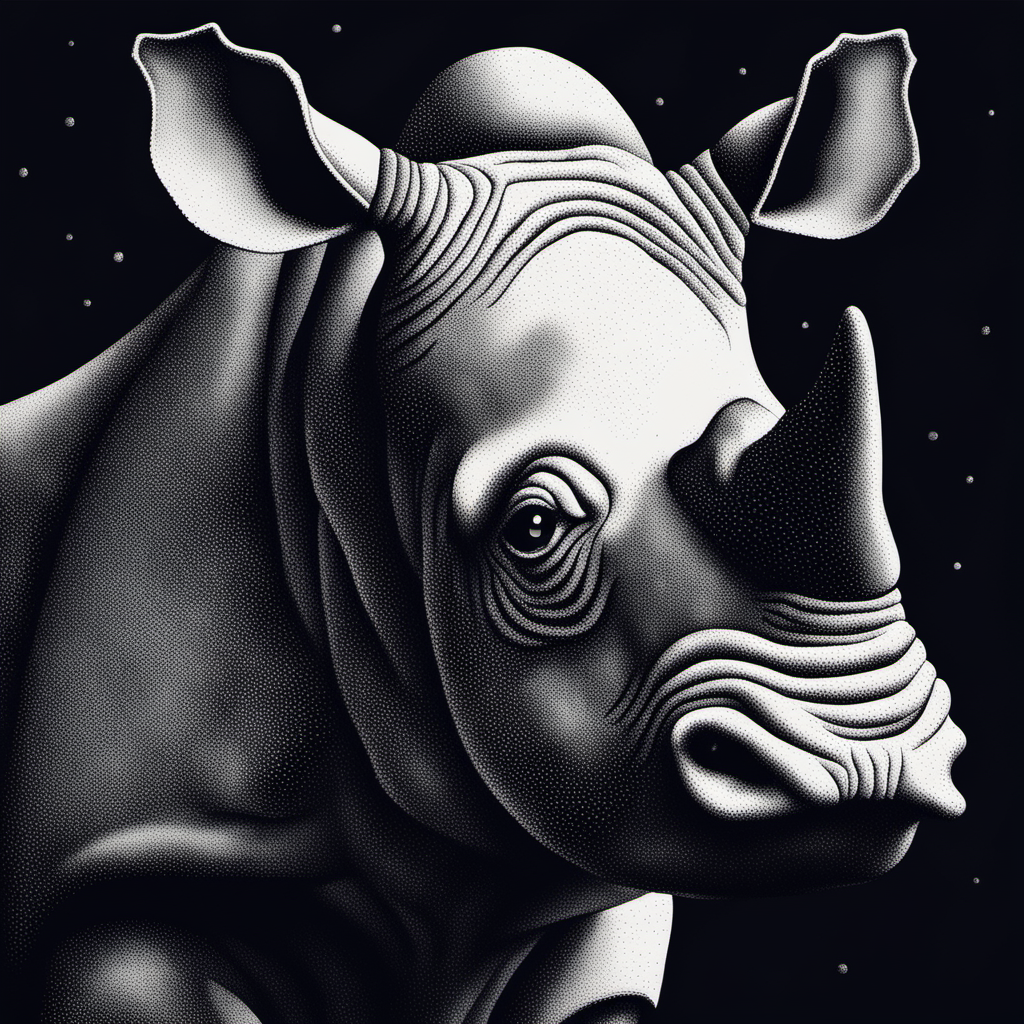
Generation parameters embedded in this image by ComfyUI (PNG 'prompt' text chunk: the API-format workflow graph, JSON):
{"4":{"inputs":{"ckpt_name":"sd_xl_base_1.0.safetensors"},"class_type":"CheckpointLoaderSimple"},"6":{"inputs":{"text":"Portrait of a rhinoceros painted in Pointillist style, close-up, dark background","clip":["4",1]},"class_type":"CLIPTextEncode"},"7":{"inputs":{"text":"","clip":["4",1]},"class_type":"CLIPTextEncode"},"8":{"inputs":{"samples":["17",0],"vae":["4",2]},"class_type":"VAEDecode"},"9":{"inputs":{"filename_prefix":"base_output","images":["8",0]},"class_type":"SaveImage"},"11":{"inputs":{"ckpt_name":"sd_xl_refiner_1.0.safetensors"},"class_type":"CheckpointLoaderSimple"},"12":{"inputs":{"text":"Portrait of a rhinoceros painted in Pointillist style, close-up, dark background","clip":["11",1]},"class_type":"CLIPTextEncode"},"13":{"inputs":{"text":"","clip":["11",1]},"class_type":"CLIPTextEncode"},"17":{"inputs":{"seed":1111773295698555,"steps":20,"cfg":6.0,"sampler_name":"euler_ancestral","scheduler":"normal","denoise":1.0,"model":["4",0],"positive":["6",0],"negative":["7",0],"latent_image":["21",0]},"class_type":"KSampler"},"18":{"inputs":{"samples":["20",0],"vae":["11",2]},"class_type":"VAEDecode"},"19":{"inputs":{"filename_prefix":"refiner_output","images":["18",0]},"class_type":"SaveImage"},"20":{"inputs":{"seed":992704929991900,"steps":15,"cfg":8.0,"sampler_name":"euler_ancestral","scheduler":"normal","denoise":0.25,"model":["11",0],"positive":["12",0],"negative":["13",0],"latent_image":["17",0]},"class_type":"KSampler"},"21":{"inputs":{"width":1024,"height":1024,"batch_size":1},"class_type":"EmptyLatentImage"}}